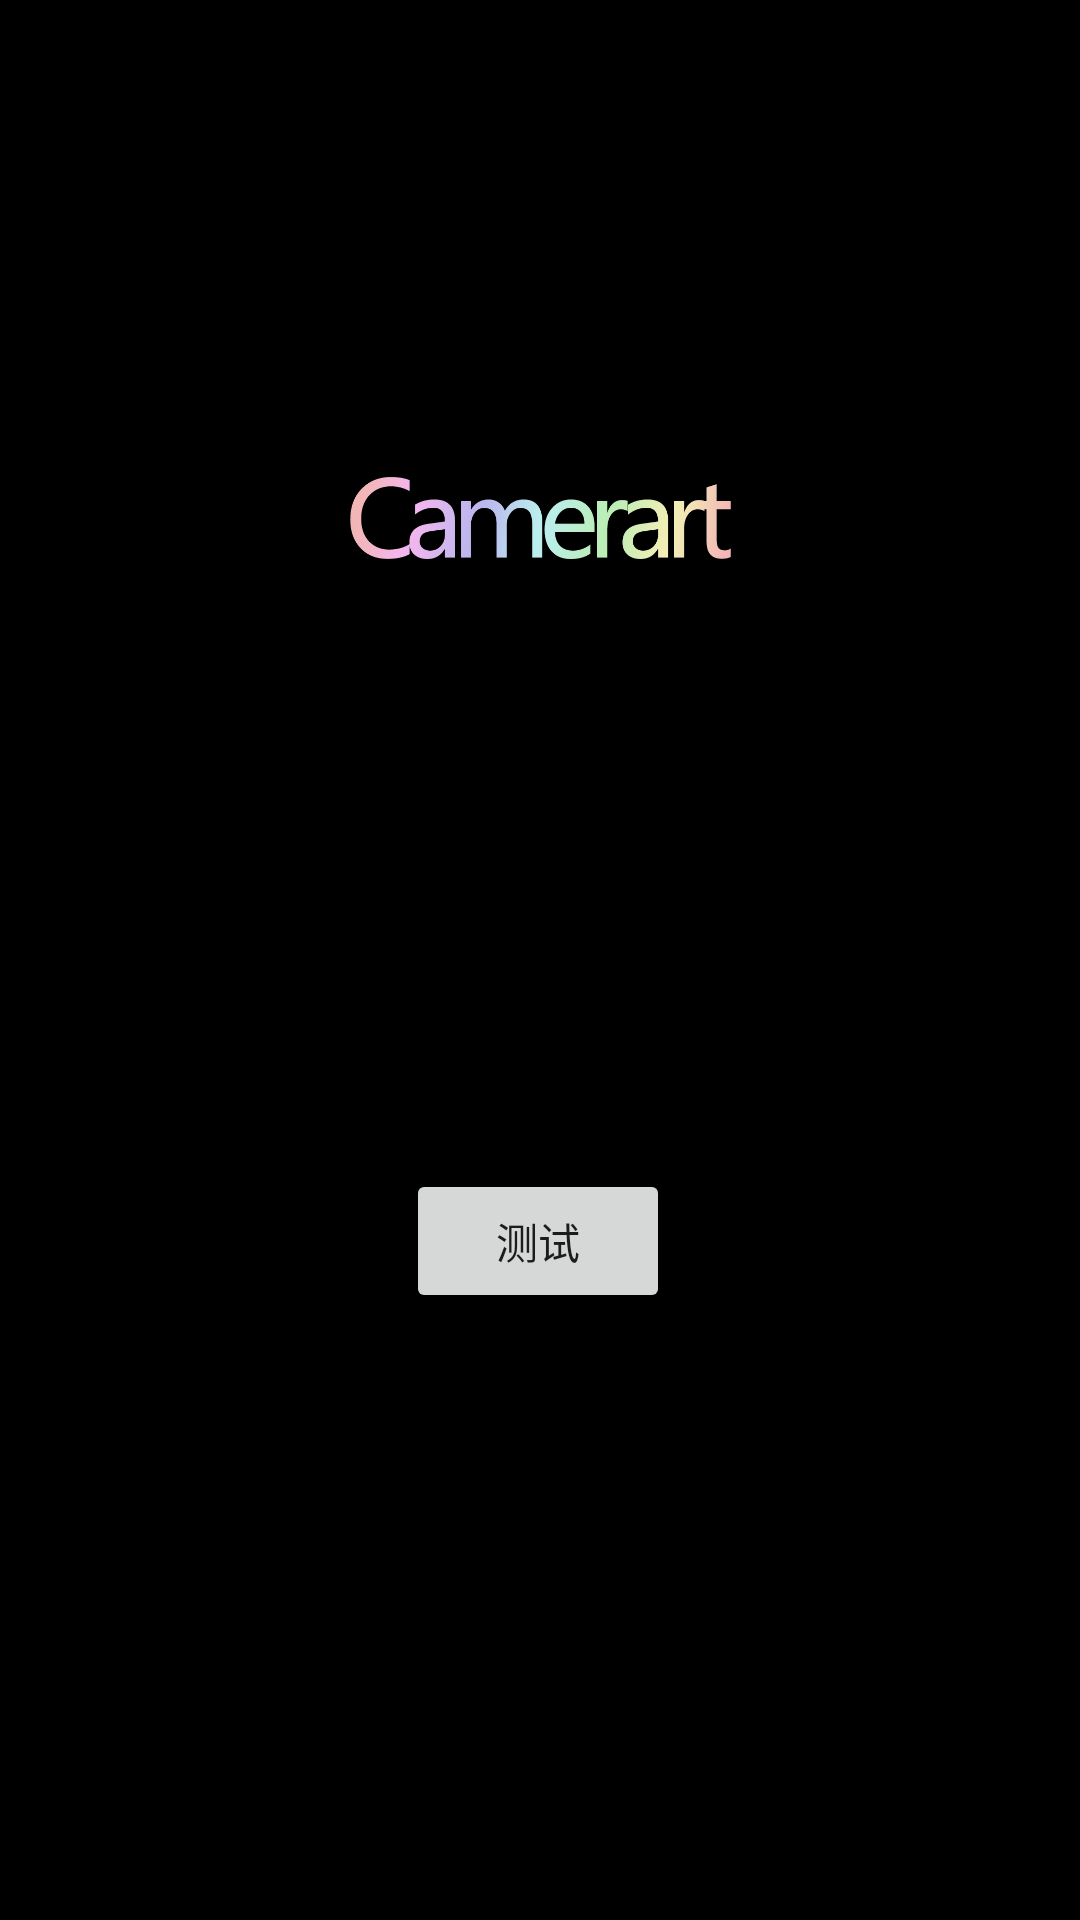

Here is an Android app screen rendered from its layout file. Give the layout XML and the strings, colors and styles it references.
<!-- AndroidManifest.xml: application theme Theme.Camerart -->
<!-- res/layout/activity_main.xml -->
<?xml version="1.0" encoding="utf-8"?>
<androidx.constraintlayout.widget.ConstraintLayout xmlns:android="http://schemas.android.com/apk/res/android"
    xmlns:app="http://schemas.android.com/apk/res-auto"
    xmlns:tools="http://schemas.android.com/tools"
    android:layout_width="match_parent"
    android:layout_height="match_parent"
    android:background="@color/black"
    tools:context=".MainActivity">

    <ImageView
    android:id="@+id/imageView2"
    android:layout_width="127dp"
    android:layout_height="50dp"
    app:layout_constraintBottom_toBottomOf="parent"
    app:layout_constraintEnd_toEndOf="parent"
    app:layout_constraintStart_toStartOf="parent"
    app:layout_constraintTop_toTopOf="parent"
    app:layout_constraintVertical_bias="0.25"
    app:srcCompat="@drawable/logo"
    tools:ignore="ContentDescription" />

    <Button
        android:id="@+id/camera"
        android:layout_width="wrap_content"
        android:layout_height="wrap_content"
        android:layout_marginTop="32dp"
        android:background="@drawable/button_shape"
        android:text="打开相机"
        app:layout_constraintEnd_toEndOf="parent"
        app:layout_constraintStart_toStartOf="parent"
        app:layout_constraintTop_toBottomOf="@+id/imageView2" />

    <Button
        android:id="@+id/album"
        android:layout_width="wrap_content"
        android:layout_height="wrap_content"
        android:layout_marginTop="32dp"
        android:background="@drawable/button_shape"
        android:text="打开相册"
        app:layout_constraintEnd_toEndOf="parent"
        app:layout_constraintStart_toStartOf="parent"
        app:layout_constraintTop_toBottomOf="@+id/camera" />

    <Button
        android:id="@+id/test"
        android:layout_width="wrap_content"
        android:layout_height="wrap_content"
        android:layout_marginTop="112dp"
        android:text="测试"
        app:layout_constraintEnd_toEndOf="parent"
        app:layout_constraintHorizontal_bias="0.498"
        app:layout_constraintStart_toStartOf="parent"
        app:layout_constraintTop_toBottomOf="@+id/camera" />



</androidx.constraintlayout.widget.ConstraintLayout>
<!-- resources referenced by this layout -->
<resources>
  <!-- drawable logo: png bitmap (drawable, 48761 bytes) -->
  <style name="Theme.Camerart" parent="Theme.MaterialComponents.DayNight.DarkActionBar.Bridge">
          
          <item name="colorPrimary">@color/purple_500</item>
          <item name="colorPrimaryVariant">@color/purple_700</item>
          <item name="colorOnPrimary">@color/white</item>
          
          <item name="colorSecondary">@color/teal_200</item>
          <item name="colorSecondaryVariant">@color/teal_700</item>
          <item name="colorOnSecondary">@color/black</item>
          
          <item name="android:statusBarColor" tools:targetApi="l">?attr/colorPrimaryVariant</item>
          
      </style>
  <!-- not gathered from this repository: default colours our renderer supplied (Android Studio template values) -->
  <color name="purple_500">#FF6200EE</color>
  <color name="purple_700">#FF3700B3</color>
  <color name="teal_200">#FF03DAC5</color>
  <color name="teal_700">#FF018786</color>
  <color name="black">#FF000000</color>
  <color name="white">#FFFFFFFF</color>
</resources>
